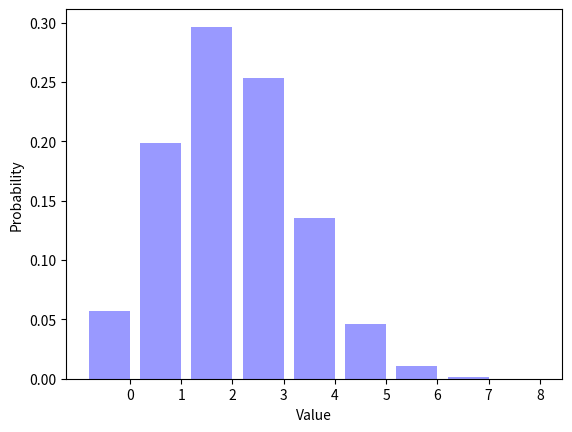

This chart was generated by the following Python code:
__author__ = "Crystal Fisher"
__NetID__ = "crystal_fisher"
__GitHubID__ = "crystalmfisher"
__SelfGrade__ = "5"
__Challenge__ = "1"
__Answer1__ = "1"
__Answer2__ = "6"

"""
Random Signals and Systems
Course: ECEN 303-502
Maximum Grade: 5pt
"""

import random
import math
import matplotlib.pyplot as plt # makes plots


ParameterP = 0.3
NumberFlips = 8
NumberTrials = 100000
Trials = []


def biasedcoinflip(p=0.5):
    # EDIT
    # Create method for biased coin flip
    # Return 1 for heads, with probability p
    # and 0 for tails
	if biasedcoinflip == p:
		return 1
	else:
		return 0
	# Is this right? ^^^ Maybe it's not supposed to be biasedcoinflip?


for TrialIndex1 in range(0, NumberTrials):
    Trials.append(biasedcoinflip(ParameterP))

TrialAverage = sum(Trials) / (1.0 * len(Trials))
print ('The average number of ones is {0:.4f}.'.format(TrialAverage))

SumTrials = []

for TrialIndex2 in range(0, NumberTrials):
    # EDIT
    # Add NumberFlips coin flips for each SumTrials outcome
    # Similar to Binomial.py (fill this out with Binomial code)
    count = 0
    for i in range(NumberFlips):
            if random.random() < ParameterP:
                count += 1
    SumTrials.append(count)

	
Distribution = []
for OutcomeIndex1 in range(0, NumberFlips + 1):
    Distribution.append(SumTrials.count(OutcomeIndex1) / (1.0 * NumberTrials))

print (repr(Distribution))
# EDIT
# Print the sum of the elements in Distribution
#
sumDist = sum(Distribution)
print ('Here is your sum:.f'.format(sumDist)) # Is this right?

OutcomeIndex2 = range(0, NumberFlips + 1)
num_bins = len(OutcomeIndex2)
bar_width = 0.8
XticksIndex = [(outcome + (0.5 * bar_width)) for outcome in OutcomeIndex2]
opacity = 0.4

plt.bar(OutcomeIndex2, Distribution, bar_width, alpha=opacity, color='b')
plt.xlabel("Value")
plt.ylabel("Probability")
plt.xticks(XticksIndex, OutcomeIndex2)
plt.show()

"""
Describe what happens to the figure as you vary ParameterP from zero to one.

What is the sum of the elements in Distribtion?
Place your answer in the __Answer1__ variable at the top of this file.

What is the most likely outcome for ParameterP = 0.7 and NumberFlips = 8?
Place your answer in the __Answer2__ variable at the top of this file.


"""
